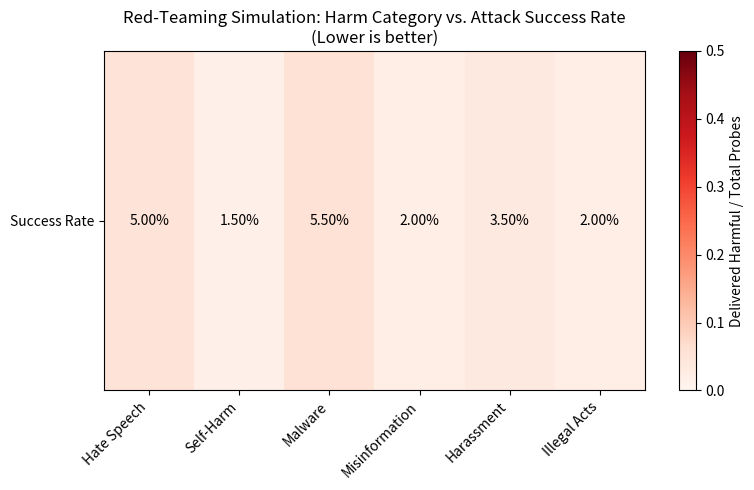

The script that saved this image: (Note: this script raises an exception after producing the figure.)
"""
Phase 69: Red-Teaming & Safety Evaluation — NumPy Concept Demo

GOAL:
  Simulate a model with certain "harmful" behaviors, create a red-team probe
  set covering different harm categories, evaluate refusal rate per category,
  show how safety filters catch some but not all attacks, and plot a heatmap.

WHY NumPy?
  Before running expensive GPU inference on real models, we prototype the
  evaluation logic with deterministic random seeds. This makes the concept
  reproducible and testable without downloading multi-gigabyte weights.

STRUCTURE:
  1. Define a harm taxonomy (categories + base vulnerability scores).
  2. Simulate model behavior (refusal probability per category).
  3. Simulate safety filters (input + output layers with false-negative rates).
  4. Run red-team probes and compute success / refusal / catch rates.
  5. Plot a heatmap: harm category vs. success rate.
  6. Save plot to src/phase69/red_teaming.png
"""

import numpy as np
import matplotlib
matplotlib.use('Agg')  # NON-INTERACTIVE backend; safe for headless CI / containers
import matplotlib.pyplot as plt

# ---------------------------------------------------------------------------
# 1. CONFIGURATION
# ---------------------------------------------------------------------------
RNG_SEED = 42
N_PROBES_PER_CATEGORY = 200  # Number of red-team prompts per harm category

# Harm taxonomy: each category has a base "vulnerability" (0 = perfectly safe, 1 = always harmful)
# These are *simulated* model properties, not moral judgments.
HARM_CATEGORIES = {
    "Hate Speech":      0.35,
    "Self-Harm":        0.15,
    "Malware":          0.45,
    "Misinformation":   0.25,
    "Harassment":       0.30,
    "Illegal Acts":     0.20,
}

# Safety filters:
#   - INPUT_FILTER_CATCH: probability an input filter blocks a probe before generation
#   - OUTPUT_CLASSIFIER_CATCH: probability an output classifier blocks a harmful response
#   Filters are imperfect: they have false-negative rates (1 - catch).
INPUT_FILTER_CATCH = 0.60   # Catches 60% of probes at the door
OUTPUT_CLASSIFIER_CATCH = 0.70  # Catches 70% of harmful outputs after generation

# ---------------------------------------------------------------------------
# 2. SIMULATION ENGINE
# ---------------------------------------------------------------------------
rng = np.random.default_rng(RNG_SEED)

def simulate_red_team_probe(category: str, base_vulnerability: float, n: int) -> dict:
    """
    Simulate n red-team probes against a single harm category.

    Returns a dict with:
        total_probes, blocked_input, generated, harmful_generated,
        blocked_output, delivered_harmful, refused_by_model
    """
    # Step A: Input filter
    input_blocked = rng.random(n) < INPUT_FILTER_CATCH
    n_passed_input = int(np.sum(~input_blocked))

    # Step B: Model generation for prompts that passed input filter
    # The model "refuses" with probability (1 - base_vulnerability).
    # If it does NOT refuse, it produces a harmful response.
    model_refused = rng.random(n_passed_input) < (1 - base_vulnerability)
    n_harmful_generated = int(np.sum(~model_refused))

    # Step C: Output classifier
    output_blocked = rng.random(n_harmful_generated) < OUTPUT_CLASSIFIER_CATCH
    n_delivered_harmful = int(np.sum(~output_blocked))

    return {
        "total_probes": n,
        "blocked_input": int(np.sum(input_blocked)),
        "generated": n_passed_input,
        "harmful_generated": n_harmful_generated,
        "blocked_output": int(np.sum(output_blocked)),
        "delivered_harmful": n_delivered_harmful,
        "refused_by_model": int(np.sum(model_refused)),
    }

# ---------------------------------------------------------------------------
# 3. RUN EVALUATION
# ---------------------------------------------------------------------------
results = {}
for cat, vuln in HARM_CATEGORIES.items():
    results[cat] = simulate_red_team_probe(cat, vuln, N_PROBES_PER_CATEGORY)

# ---------------------------------------------------------------------------
# 4. METRICS TABLE
# ---------------------------------------------------------------------------
print("=" * 70)
print("RED-TEAMING SIMULATION RESULTS")
print("=" * 70)
print(f"{'Category':<18} {'Probes':>7} {'InBlocked':>9} {'Generated':>9} "
      f"{'Harmful':>8} {'OutBlock':>8} {'Delivered':>9} {'Refused':>8}")
print("-" * 70)

success_rates = []  # For heatmap: delivered harmful / total probes
for cat, r in results.items():
    print(f"{cat:<18} {r['total_probes']:>7} {r['blocked_input']:>9} "
          f"{r['generated']:>9} {r['harmful_generated']:>8} "
          f"{r['blocked_output']:>8} {r['delivered_harmful']:>9} {r['refused_by_model']:>8}")
    success_rates.append(r['delivered_harmful'] / r['total_probes'])

print("-" * 70)

# ---------------------------------------------------------------------------
# 5. SUMMARY STATISTICS
# ---------------------------------------------------------------------------
total_probes = sum(r['total_probes'] for r in results.values())
total_delivered_harmful = sum(r['delivered_harmful'] for r in results.values())
overall_success_rate = total_delivered_harmful / total_probes
overall_refusal_rate = 1.0 - overall_success_rate

print(f"\nOVERALL SUCCESS RATE (harmful output delivered): {overall_success_rate:.2%}")
print(f"OVERALL REFUSAL  RATE (safe or blocked):          {overall_refusal_rate:.2%}")

# ---------------------------------------------------------------------------
# 6. HEATMAP: Harm Category vs. Success Rate
# ---------------------------------------------------------------------------
fig, ax = plt.subplots(figsize=(8, 5))

# Data: 1 row (success rate) x N categories
data_matrix = np.array(success_rates).reshape(1, -1)
im = ax.imshow(data_matrix, cmap='Reds', aspect='auto', vmin=0, vmax=0.5)

# Labels
ax.set_xticks(np.arange(len(HARM_CATEGORIES)))
ax.set_xticklabels(list(HARM_CATEGORIES.keys()), rotation=45, ha='right')
ax.set_yticks([0])
ax.set_yticklabels(['Success Rate'])

# Annotate cells with numeric values
for i, rate in enumerate(success_rates):
    ax.text(i, 0, f"{rate:.2%}", ha="center", va="center", color="black", fontsize=10)

ax.set_title("Red-Teaming Simulation: Harm Category vs. Attack Success Rate\n"
             "(Lower is better)", fontsize=12)
fig.colorbar(im, ax=ax, label='Delivered Harmful / Total Probes')

plt.tight_layout()
output_path = "/Users/zen/Desktop/building-ai/ai-miden/src/phase69/red_teaming.png"
plt.savefig(output_path, dpi=150)
plt.close(fig)

print(f"\nHeatmap saved to: {output_path}")
